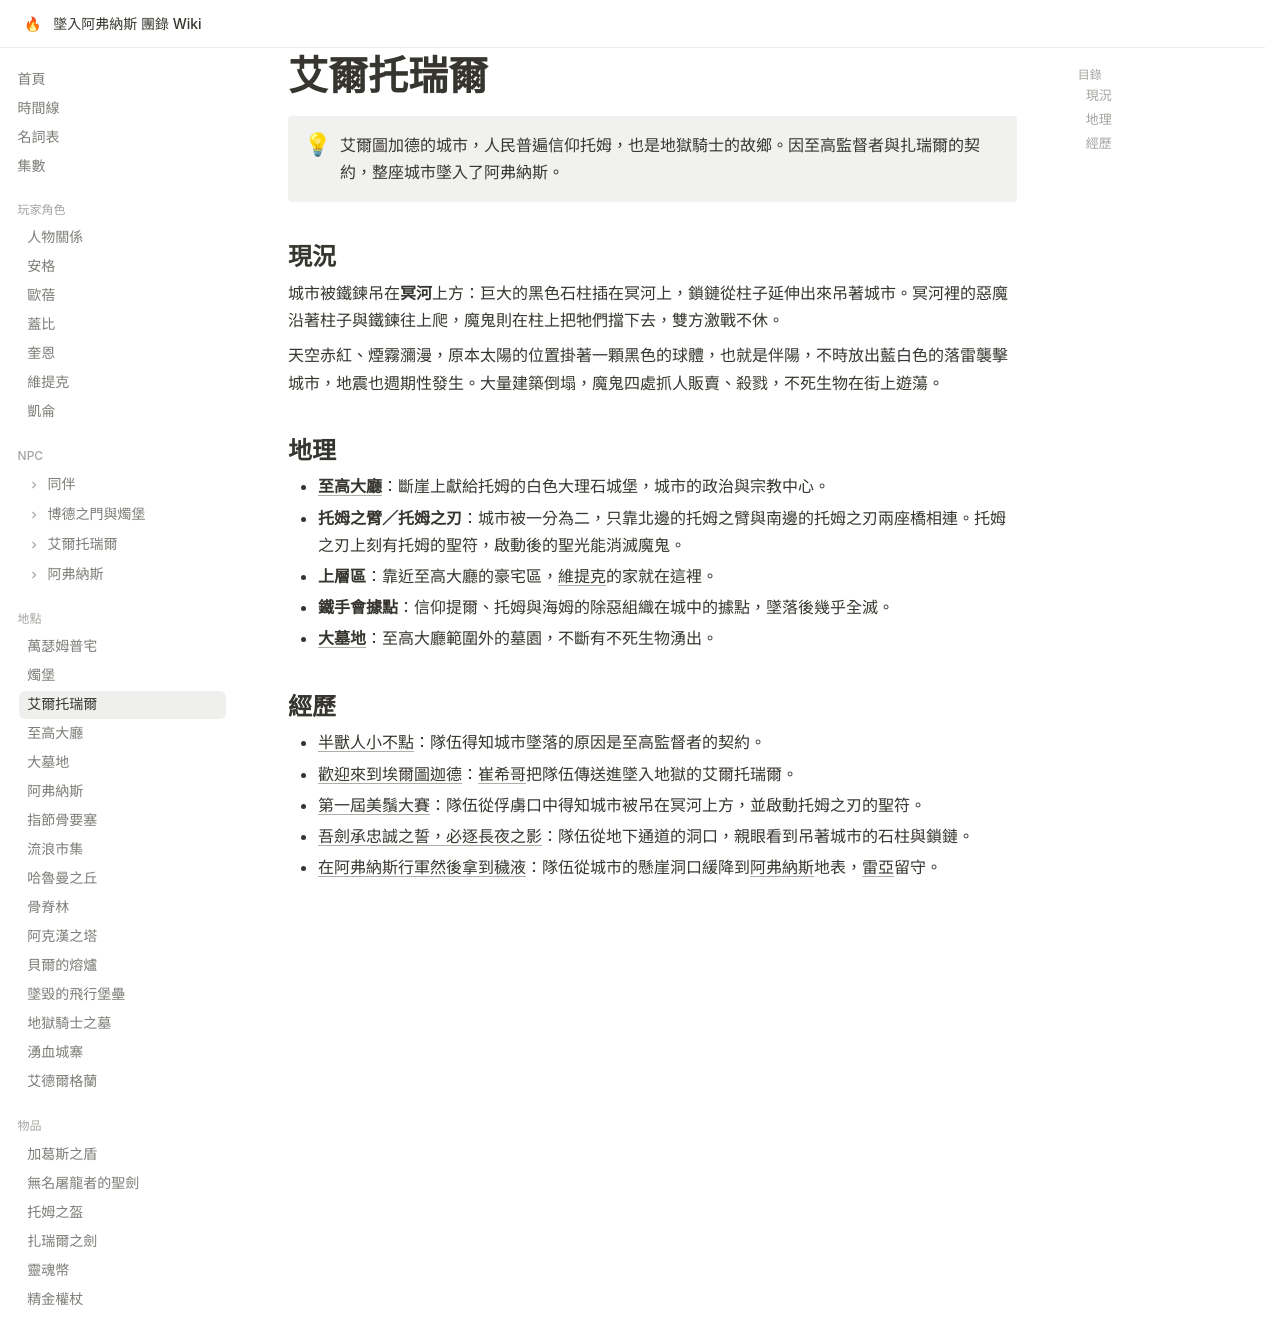

repository: EdithHSU/trpgwiki-dnd-avernus · page: places/艾爾托瑞爾/index.html · generator: mkdocs

---
title: 艾爾托瑞爾
emoji: 🏙
---

# 艾爾托瑞爾

!!! info ""
    艾爾圖加德的城市，人民普遍信仰托姆，也是地獄騎士的故鄉。因至高監督者與扎瑞爾的契約，整座城市墜入了阿弗納斯。

## 現況

城市被鐵鍊吊在**冥河**上方：巨大的黑色石柱插在冥河上，鎖鏈從柱子延伸出來吊著城市。冥河裡的惡魔沿著柱子與鐵鍊往上爬，魔鬼則在柱上把牠們擋下去，雙方激戰不休。

天空赤紅、煙霧瀰漫，原本太陽的位置掛著一顆黑色的球體，也就是伴陽，不時放出藍白色的落雷襲擊城市，地震也週期性發生。大量建築倒塌，魔鬼四處抓人販賣、殺戮，不死生物在街上遊蕩。

## 地理

- **[至高大廳](至高大廳.md)**：斷崖上獻給托姆的白色大理石城堡，城市的政治與宗教中心。
- **托姆之臂／托姆之刃**：城市被一分為二，只靠北邊的托姆之臂與南邊的托姆之刃兩座橋相連。托姆之刃上刻有托姆的聖符，啟動後的聖光能消滅魔鬼。
- **上層區**：靠近至高大廳的豪宅區，[維提克](../characters/維提克.md)的家就在這裡。
- **鐵手會據點**：信仰提爾、托姆與海姆的除惡組織在城中的據點，墜落後幾乎全滅。
- **[大墓地](大墓地.md)**：至高大廳範圍外的墓園，不斷有不死生物湧出。

## 經歷

- [半獸人小不點](../episodes/2025-06-28.md)：隊伍得知城市墜落的原因是至高監督者的契約。
- [歡迎來到埃爾圖迦德](../episodes/2025-07-12.md)：[崔希哥](../npcs/崔希哥.md)把隊伍傳送進墜入地獄的艾爾托瑞爾。
- [第一屆美鬚大賽](../episodes/2025-07-26.md)：隊伍從俘虜口中得知城市被吊在冥河上方，並啟動托姆之刃的聖符。
- [吾劍承忠誠之誓，必逐長夜之影](../episodes/2025-08-30.md)：隊伍從地下通道的洞口，親眼看到吊著城市的石柱與鎖鏈。
- [在阿弗納斯行軍然後拿到穢液](../episodes/2025-11-08.md)：隊伍從城市的懸崖洞口緩降到[阿弗納斯](阿弗納斯.md)地表，[雷亞](../npcs/雷亞.md)留守。
